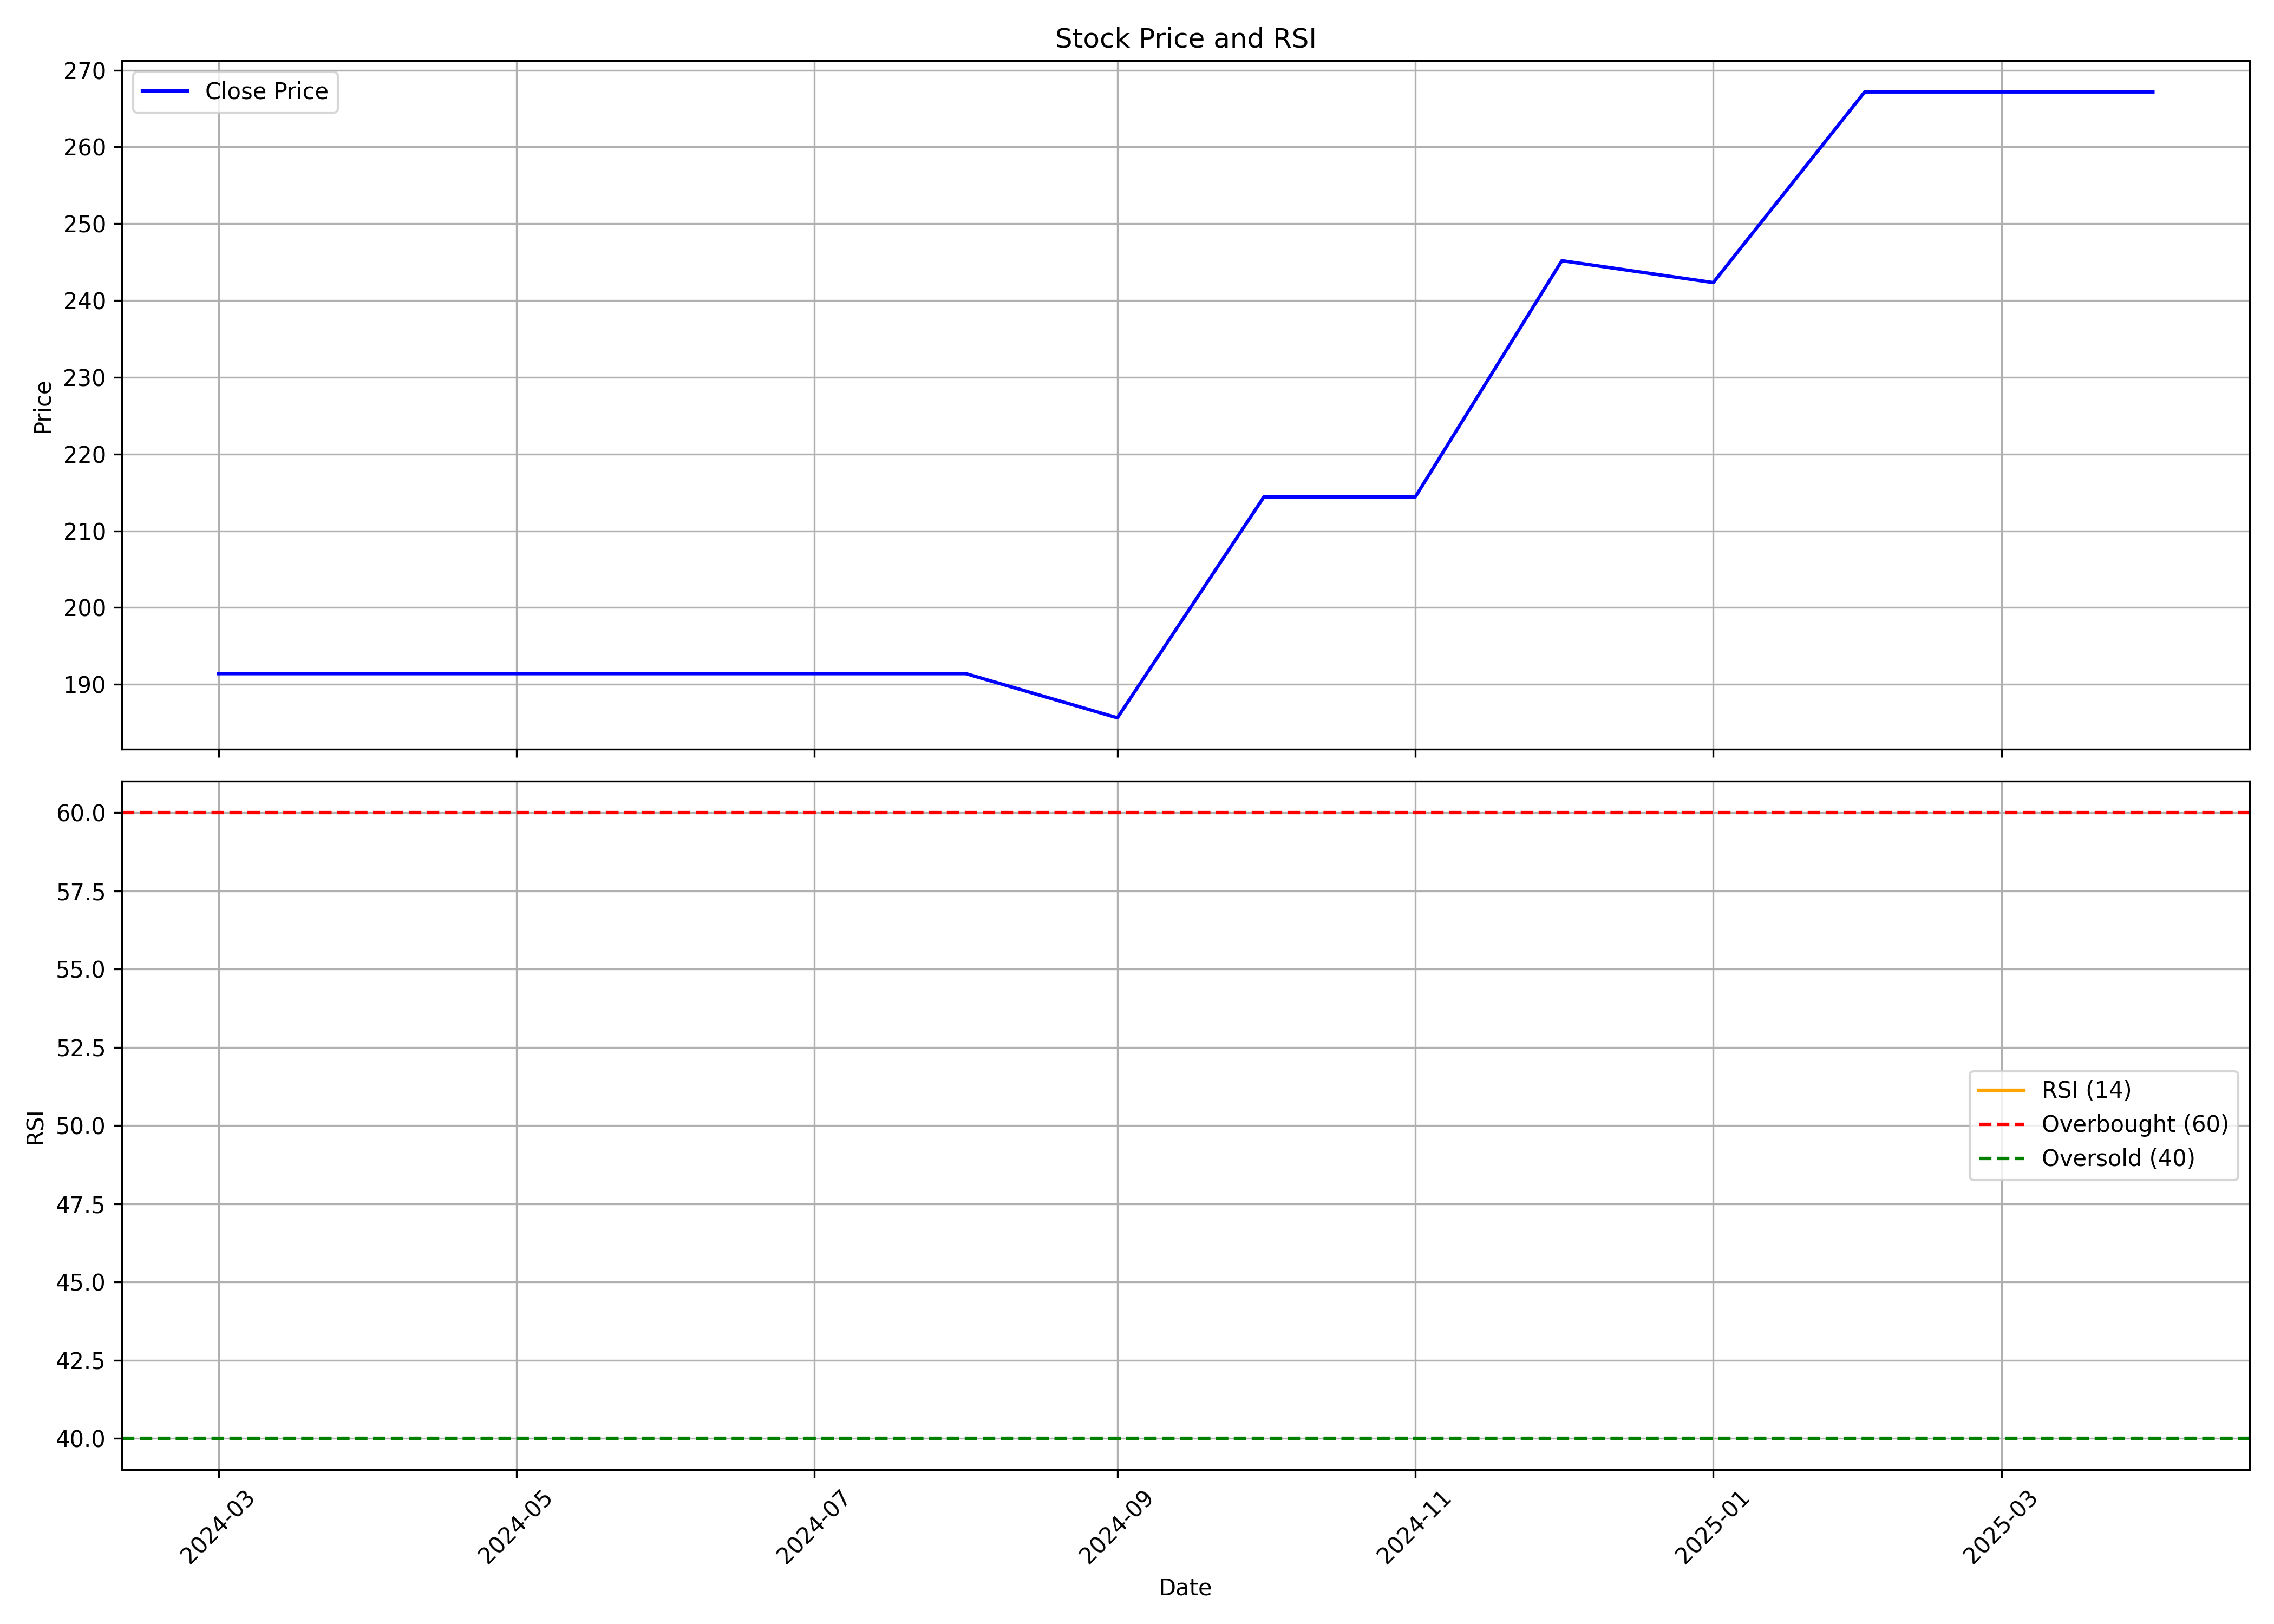

Source data for this figure (header and first rows):
, Unnamed: 0, date, symbol, open, high, low, close, volume, rsi
0, 0, 2024-03-01, NIRAJISPAT, 182.3, 191.4, 182.3, 191.4, 13, 
1, 1, 2024-04-01, NIRAJISPAT, 191.4, 191.4, 191.4, 191.4, 0, 
2, 2, 2024-05-01, NIRAJISPAT, 191.4, 191.4, 191.4, 191.4, 0, 
3, 3, 2024-06-01, NIRAJISPAT, 191.4, 191.4, 191.4, 191.4, 0, 
4, 4, 2024-07-01, NIRAJISPAT, 191.4, 191.4, 191.4, 191.4, 0, 
5, 5, 2024-08-01, NIRAJISPAT, 191.4, 191.4, 191.4, 191.4, 0, 
6, 6, 2024-09-01, NIRAJISPAT, 191.4, 210.5, 185.6, 185.6, 911, 
7, 7, 2024-10-01, NIRAJISPAT, 185.6, 214.4, 185.6, 214.4, 30, 
8, 8, 2024-11-01, NIRAJISPAT, 214.4, 214.4, 214.4, 214.4, 0, 
9, 9, 2024-12-01, NIRAJISPAT, 214.4, 248.2, 214.4, 245.2, 408, 
10, 10, 2025-01-01, NIRAJISPAT, 245.2, 257.4, 237.8, 242.3, 55, 
11, 11, 2025-02-01, NIRAJISPAT, 242.3, 267.2, 242.3, 267.2, 2, 
12, 12, 2025-03-01, NIRAJISPAT, 267.2, 267.2, 267.2, 267.2, 0, 
13, 13, 2025-04-01, NIRAJISPAT, 267.2, 267.2, 267.2, 267.2, 0, 
